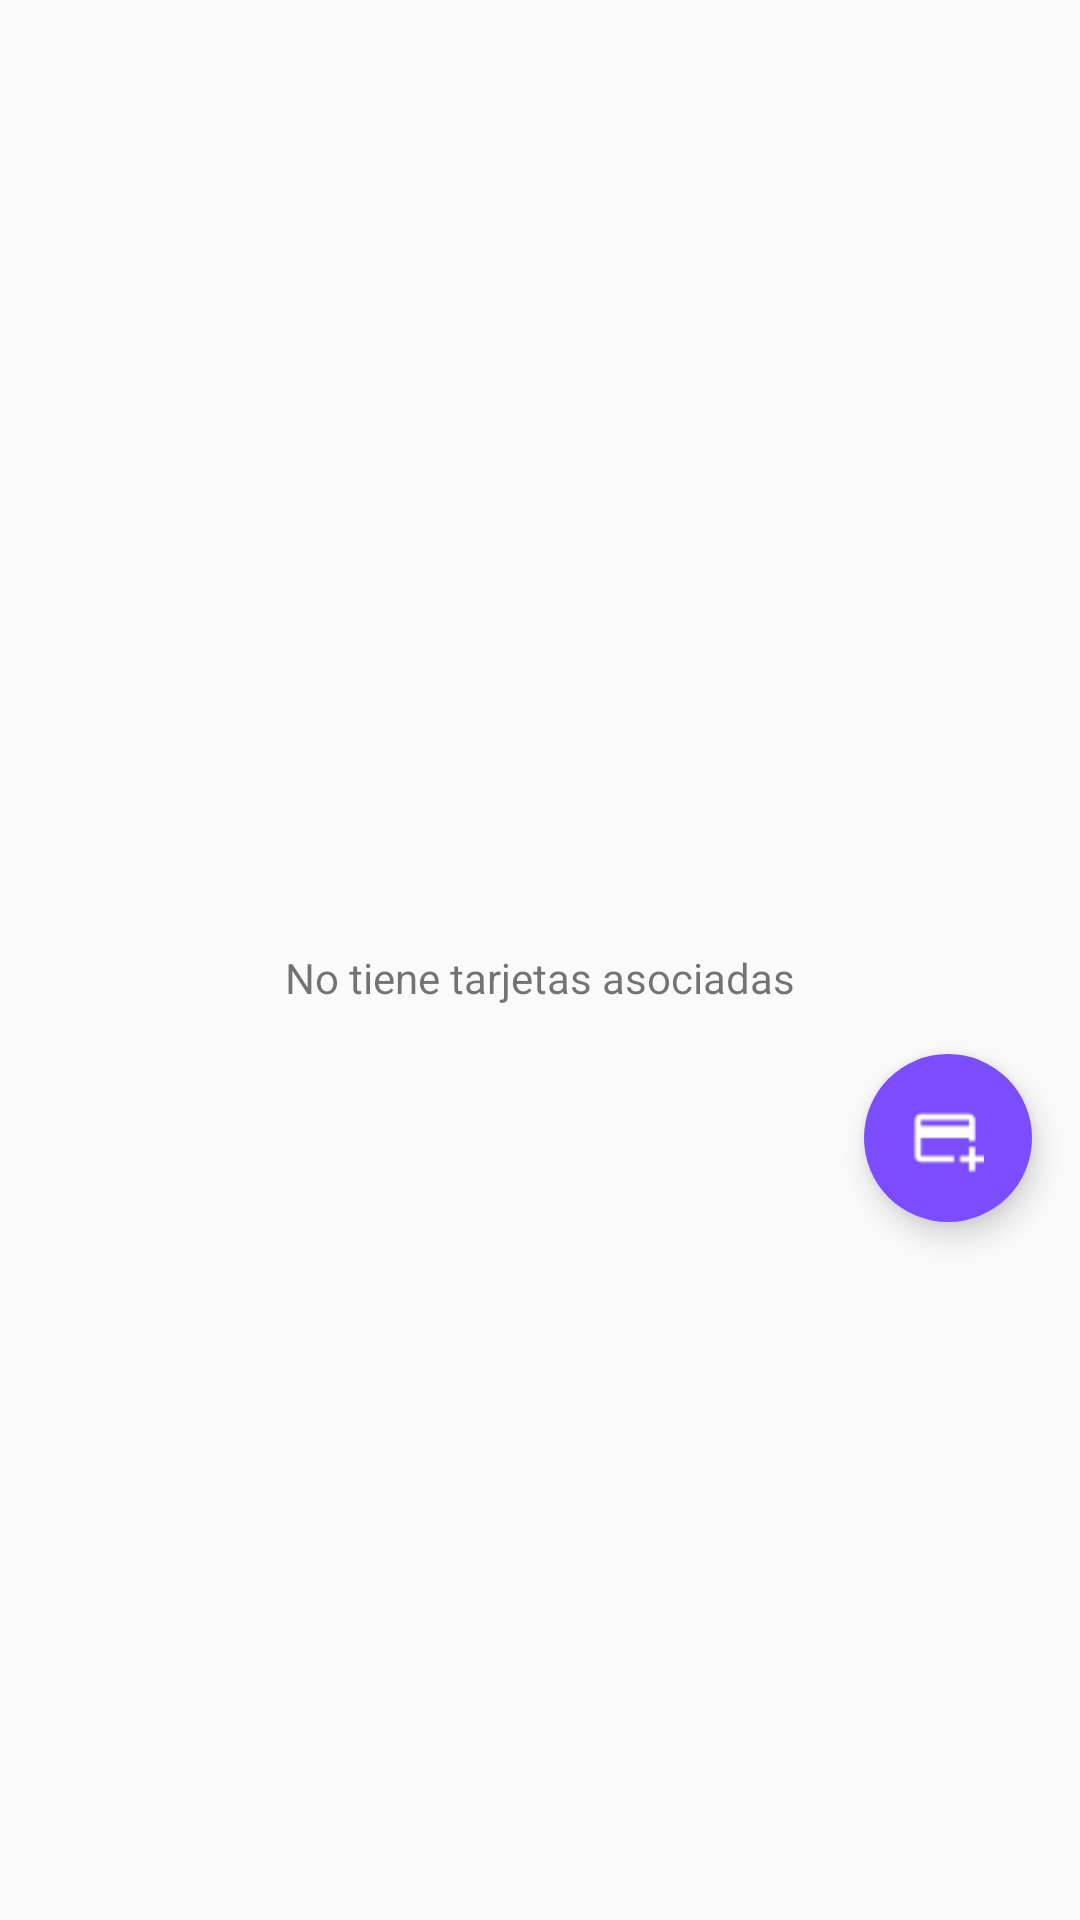

This screen was rendered from an Android layout file. Write that file and the resources it references.
<!-- AndroidManifest.xml: application theme AppTheme -->
<!-- res/layout/fragmento_tarjetas.xml -->
<?xml version="1.0" encoding="utf-8"?>
<LinearLayout xmlns:android="http://schemas.android.com/apk/res/android"
    android:layout_width="match_parent"
    android:layout_height="match_parent"
    xmlns:app="http://schemas.android.com/apk/res-auto"
    android:gravity="center"
    android:orientation="vertical">

    <ImageView
        android:id="@+id/imagen_no_tarjeta"
        android:layout_width="100dp"
        android:layout_height="100dp"
        android:layout_gravity="center_horizontal"
        android:src="@drawable/tarjeta_credito" />

    <TextView
        android:id="@+id/texto_no_tarjeta"
        android:layout_width="wrap_content"
        android:layout_height="wrap_content"
        android:layout_gravity="center_horizontal"
        android:text="@string/no_asignada"
        android:textAppearance="?android:attr/textAppearanceSmall" />

    <android.support.design.widget.FloatingActionButton
        android:id="@+id/fab"
        android:layout_width="wrap_content"
        android:layout_height="wrap_content"
        android:layout_gravity="bottom|end"
        android:layout_margin="@dimen/margenes_fab"
        android:src="@drawable/credit_card"
        app:backgroundTint="@color/indigo"
        app:borderWidth="0dp"
        app:fabSize="normal" />
</LinearLayout>
<!-- resources referenced by this layout -->
<resources>
  <item name="indigo" type="color">#7C4DFF</item>
  <dimen name="margenes_fab">16dp</dimen>
  <!-- drawable credit_card: png bitmap (drawable, 443 bytes) -->
  <string name="no_asignada">No tiene tarjetas asociadas</string>
  <style name="AppTheme" parent="Theme.AppCompat.Light.NoActionBar">
          
          <item name="colorPrimary">@color/primary</item>
          <item name="colorPrimaryDark">@color/primaryDark</item>
          <item name="colorAccent">@color/accent</item>
      </style>
  <item name="primary" type="color">#70A309</item>
  <item name="primaryDark" type="color">#00602D</item>
  <item name="accent" type="color">#ECE144</item>
</resources>
